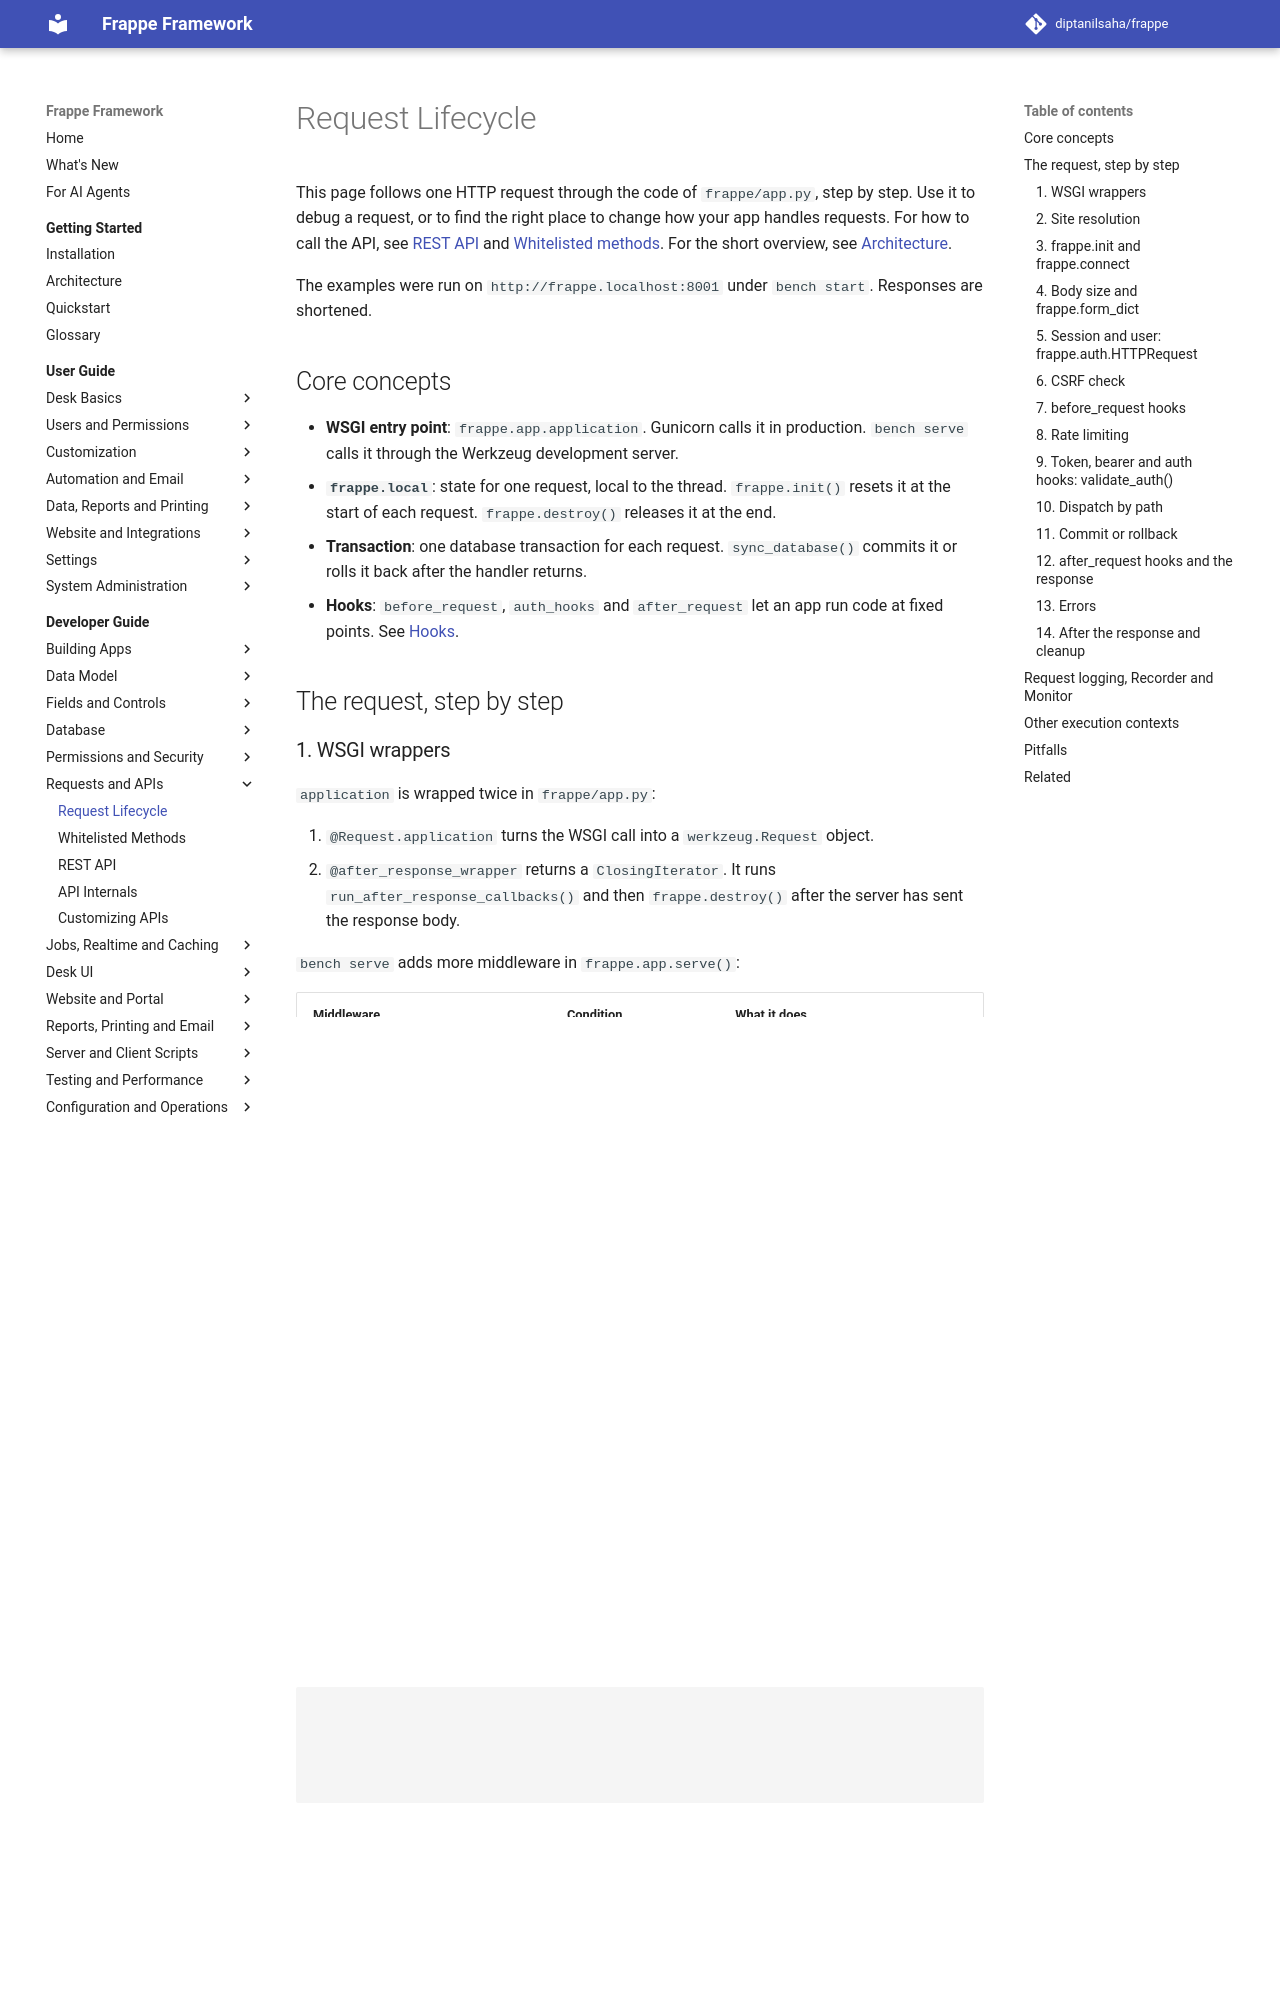

repository: diptanilsaha/frappe · page: v15/developer-guide/api/request-lifecycle/index.html · generator: mkdocs

---
title: Request Lifecycle
description: Follow one HTTP request through frappe.app.application, from site resolution, session and auth to dispatch, commit, response, cleanup and errors.
version: develop
sources:
  - frappe/app.py
  - frappe/__init__.py
  - frappe/auth.py
  - frappe/sessions.py
  - frappe/translate.py
  - frappe/config.py
  - frappe/hooks.py
  - frappe/rate_limiter.py
  - frappe/recorder.py
  - frappe/monitor.py
  - frappe/middlewares.py
  - frappe/api/__init__.py
  - frappe/handler.py
  - frappe/website/serve.py
  - frappe/storage/serve.py
  - frappe/utils/response.py
  - frappe/utils/error.py
  - frappe/utils/__init__.py
  - frappe/utils/data.py
  - frappe/utils/bench_helper.py
  - frappe/utils/background_jobs.py
  - frappe/utils/scheduler.py
  - frappe/database/database.py
  - frappe/database/utils.py
  - frappe/realtime/__init__.py
  - frappe/realtime/auth.py
  - frappe/permissions.py
  - frappe/exceptions.py
  - frappe/boot.py
  - frappe/commands/utils.py
  - frappe/commands/execute.py
  - realtime/middlewares/authenticate.js
---

# Request Lifecycle

This page follows one HTTP request through the code of `frappe/app.py`, step by step. Use it to debug a request, or to find the right place to change how your app handles requests. For how to call the API, see [REST API](rest-api.md) and [Whitelisted methods](whitelisted-methods.md). For the short overview, see [Architecture](../../getting-started/architecture.md).

## Core concepts

- **WSGI entry point**: `frappe.app.application`. Gunicorn calls it in production. `bench serve` calls it through the Werkzeug development server.
- **`frappe.local`**: state for one request, local to the thread. `frappe.init()` resets it at the start of each request. `frappe.destroy()` releases it at the end.
- **Transaction**: one database transaction for each request. `sync_database()` commits it or rolls it back after the handler returns.
- **Hooks**: `before_request`, `auth_hooks` and `after_request` let an app run code at fixed points. See [Hooks](../building-apps/hooks.md).

## The request, step by step

### 1. WSGI wrappers

`application` is wrapped twice in `frappe/app.py`:

1. `@Request.application` turns the WSGI call into a `werkzeug.Request` object.
2. `@after_response_wrapper` returns a `ClosingIterator`. It runs `run_after_response_callbacks()` and then `frappe.destroy()` after the server has sent the response body.

`bench serve` adds more middleware in `frappe.app.serve()`:

| Middleware | Condition | What it does |
|---|---|---|
| `SharedDataMiddleware` | Unless `NO_STATICS` is set | Serves `/assets/*` from `sites/assets`. |
| `StaticDataMiddleware` (`frappe/middlewares.py`) | Unless `NO_STATICS` is set | Serves `/files/*` from `sites/<site>/public/files`. Files that are not on disk go on to Frappe. |
| `ProxyFix` | `--proxy` or `USE_PROXY` | Reads `X-Forwarded-*` headers. |
| `ProfilerMiddleware` | `--profile` or `USE_PROFILER` | Prints a profile for each request. |

In production, nginx serves `/assets` and the files that exist in `/files`. When `FRAPPE_SENTRY_DSN` and `SENTRY_TRACING_SAMPLE_RATE` are set, `SentryWsgiMiddleware` also wraps the application.
